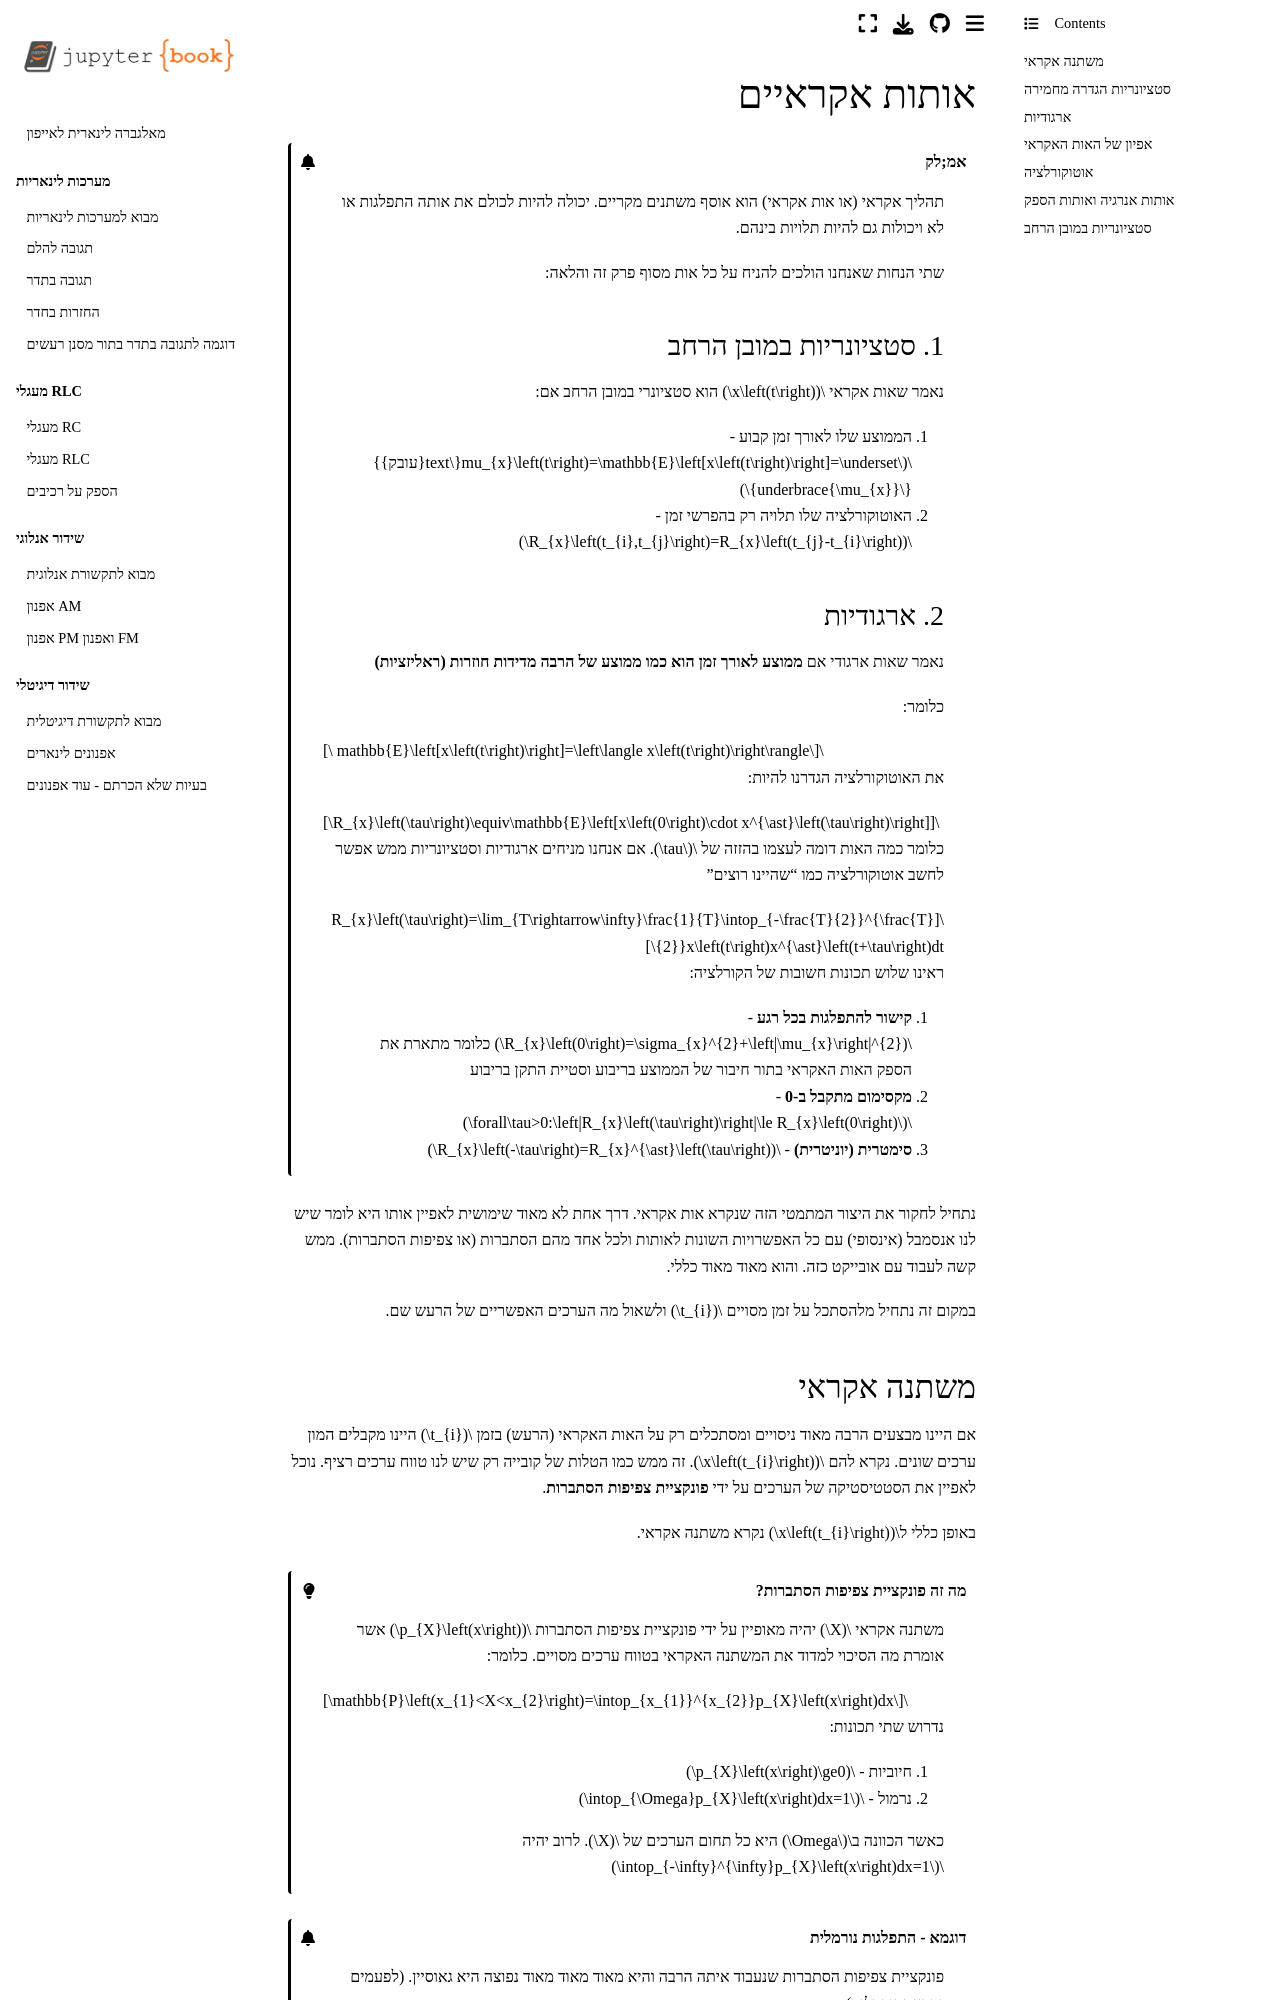

repository: yoav-palti/linear-algebra-to-iphone · page: noise/random_signals.html · generator: jekyll

# אותות אקראיים

```{admonition} אמ;לק
:class: dropdown 

תהליך אקראי (או אות אקראי) הוא אוסף משתנים מקריים.
יכולה להיות לכולם את אותה התפלגות או לא ויכולות גם להיות
תלויות בינהם.

שתי הנחות שאנחנו הולכים להניח על כל אות מסוף פרק זה והלאה:

### 1. סטציונריות במובן הרחב 

נאמר שאות אקראי $x\left(t\right)$ הוא סטציונרי במובן הרחב אם:
1. הממוצע שלו לאורך זמן קבוע - $\mu_{x}\left(t\right)=\mathbb{E}\left[x\left(t\right)\right]=\underset{\text{עובק}}{\underbrace{\mu_{x}}}$
2. האוטוקורלציה שלו תלויה רק בהפרשי זמן - $R_{x}\left(t_{i},t_{j}\right)=R_{x}\left(t_{j}-t_{i}\right)$

### 2. ארגודיות

נאמר שאות ארגודי אם
 **ממוצע לאורך זמן הוא כמו ממוצע של הרבה מדידות חוזרות (ראליזציות)**

כלומר:

$$\mathbb{E}\left[x\left(t\right)\right]=\left\langle x\left(t\right)\right\rangle $$

את האוטוקורלציה הגדרנו להיות:

$$R_{x}\left(\tau\right)\equiv\mathbb{E}\left[x\left(0\right)\cdot x^{\ast}\left(\tau\right)\right]$$

כלומר כמה האות דומה לעצמו בהזזה של $\tau$. אם אנחנו מניחים ארגודיות
וסטציונריות ממש אפשר לחשב אוטוקורלציה כמו "שהיינו רוצים"

$$R_{x}\left(\tau\right)=\lim_{T\rightarrow\infty}\frac{1}{T}\intop_{-\frac{T}{2}}^{\frac{T}{2}}x\left(t\right)x^{\ast}\left(t+\tau\right)dt$$

ראינו שלוש תכונות חשובות של הקורלציה:
1. **קישור להתפלגות בכל רגע** - $R_{x}\left(0\right)=\sigma_{x}^{2}+\left|\mu_{x}\right|^{2}$ כלומר מתארת את הספק האות האקראי בתור חיבור של הממוצע בריבוע וסטיית התקן בריבוע
2. **מקסימום מתקבל ב-0** -  $\forall\tau>0:\left|R_{x}\left(\tau\right)\right|\le R_{x}\left(0\right)$
3. **סימטרית (יוניטרית)** - $R_{x}\left(-\tau\right)=R_{x}^{\ast}\left(\tau\right)$
```


נתחיל לחקור את היצור המתמטי הזה שנקרא אות אקראי.
דרך אחת לא מאוד שימושית לאפיין אותו היא לומר שיש לנו אנסמבל (אינסופי) עם כל 
האפשרויות השונות לאותות ולכל אחד מהם הסתברות (או צפיפות הסתברות). ממש קשה
לעבוד עם אובייקט כזה. והוא מאוד מאוד כללי.

במקום זה נתחיל מלהסתכל על זמן מסויים $t_{i}$ ולשאול מה הערכים האפשריים של הרעש שם.
